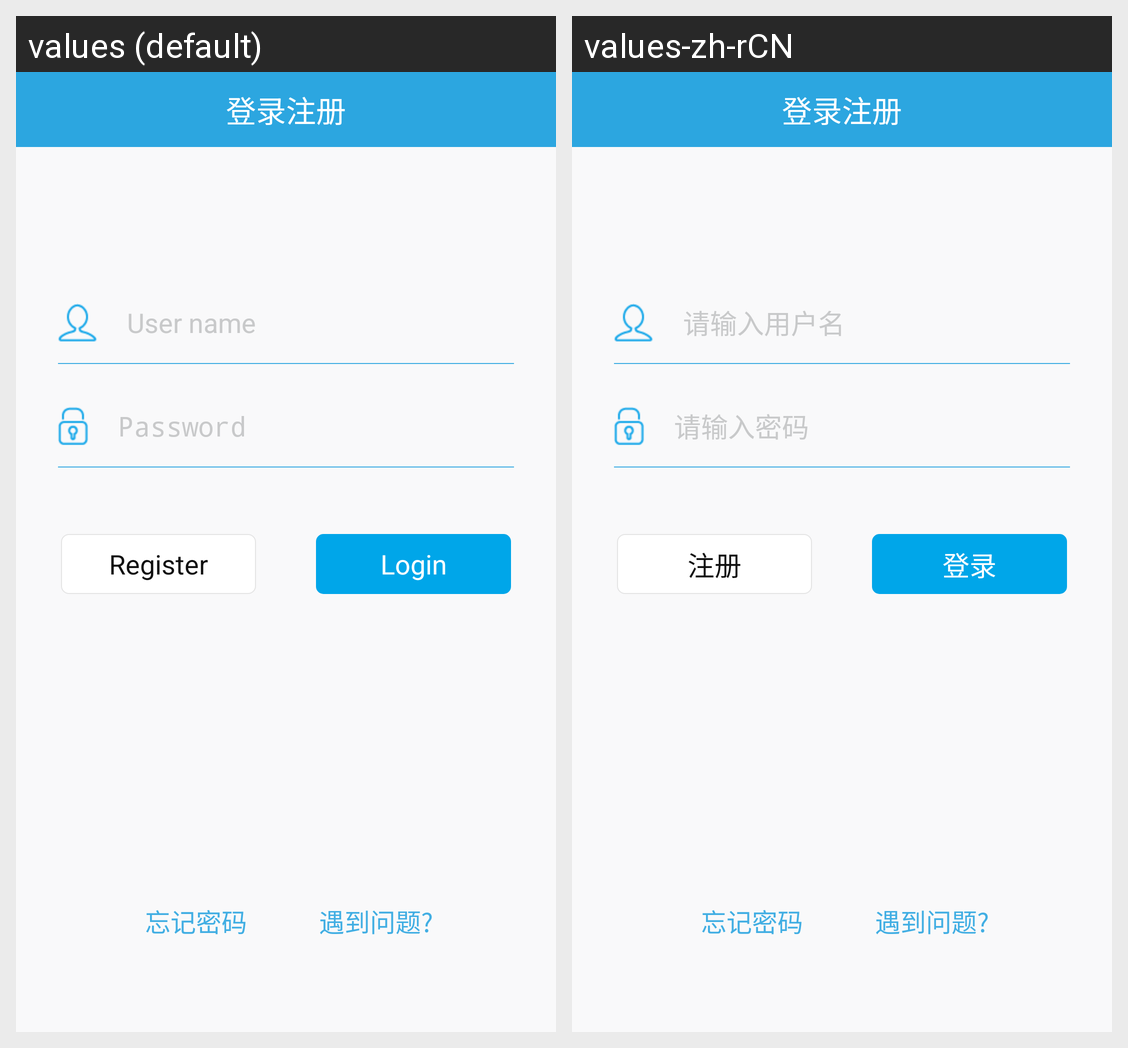

Translations of the strings shown on this Android screen, per locale in the grid:
Android screen res/layout/activity_login.xml rendered under 2 locales, left to right: values (default), values-zh-rCN. Device: Nexus 5 (rendered at 1080×1920; each locale shown at half size, 540×960, under a caption strip naming it); theme horizontal_slide.
Strings drawn on this screen, with the default value and each locale's value (text and hints the layout hard-codes, and strings that could not be matched under every locale, appear in the picture but are not listed):

user_name
  values: User name
  values-zh-rCN: 请输入用户名

password
  values: Password
  values-zh-rCN: 请输入密码

register
  values: Register
  values-zh-rCN: 注册

login
  values: Login
  values-zh-rCN: 登录
